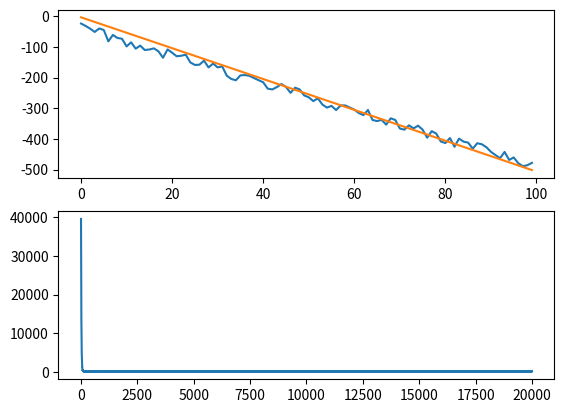

Source code (Python):
import numpy as np
import matplotlib.pyplot as plt


def random_linear(b, m):
    def f(x):
        return x * m + b + np.random.uniform(-m * 4, m * 4)
    return f


def cost(b, m, f, xs):
    numerator = sum([
        (m * x + b - f(x)) ** 2
        for x in xs
    ])
    return numerator / (2 * len(xs))


def dcost_dm(b, m, f, xs):
    return sum([
        x * (m * x + b - f(x))
        for x in xs
    ]) / float(len(xs))


def dcost_db(b, m, f, xs):
    return sum([
        m * x + b - f(x)
        for x in xs
    ]) / float(len(xs))


def gradient_descent(b, m, f, xs, learning_rate):
    model_coefficients = [
        dcost_db(b, m, f, xs),
        dcost_dm(b, m, f, xs)
    ]
    return (
        b - (learning_rate * model_coefficients[0]),
        m - (learning_rate * model_coefficients[1]),
    )


b_train = np.random.uniform(-40, 40)
m_train = np.random.uniform(-10, 10)
print("b =", b_train, "m =", m_train)
f = random_linear(b_train, m_train)
xs = list(range(0, 100))
ys = list(map(f, xs))

b, m = -1, 0
costs = []
for i in range(0, 20000):
    b, m = gradient_descent(b, m, f, xs, 0.00001)
    costs.append(cost(b, m, f, xs))


print("b =", b, "m =", m)

plt.subplot(211)
plt.plot(xs, ys)
plt.plot(xs, [b + m * x for x in xs])

plt.subplot(212)
plt.plot(range(0, len(costs)), costs)
plt.show()
